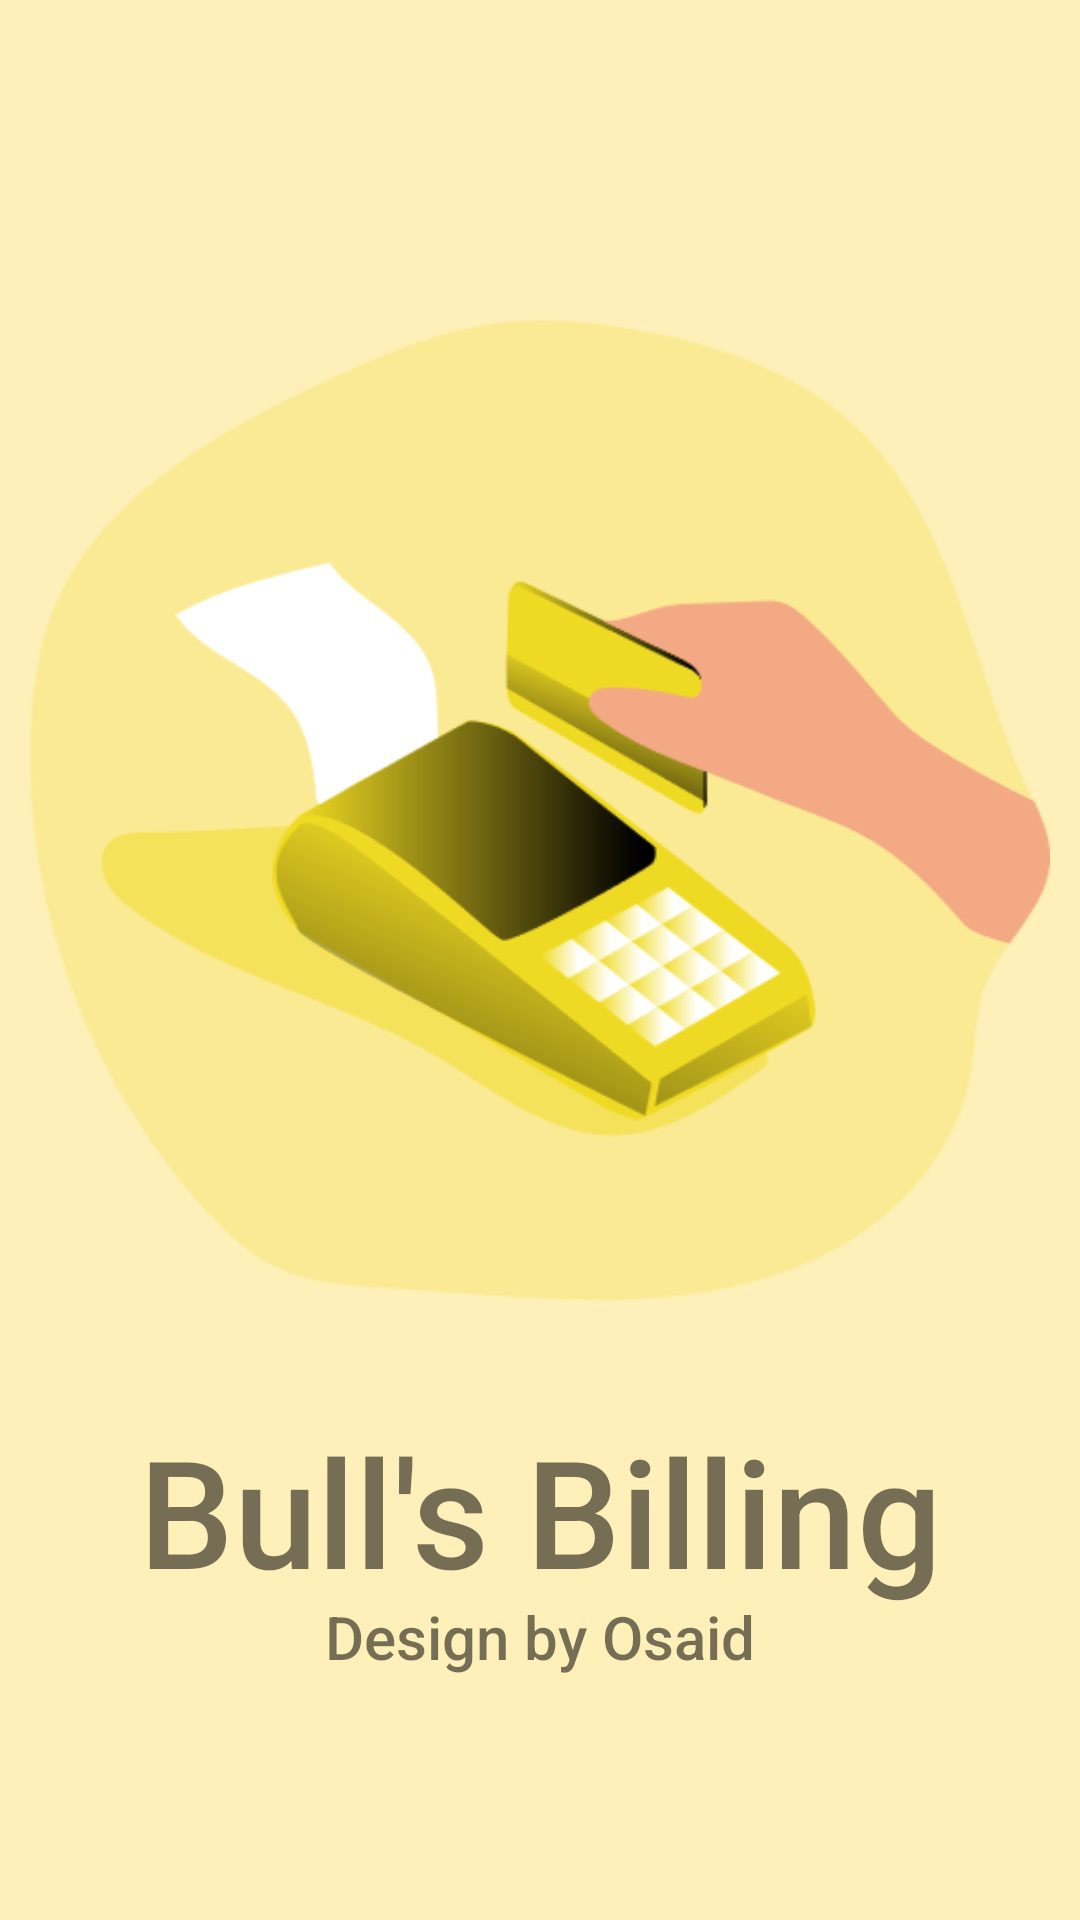

Produce the Android XML layout that renders to this screen, including the resource entries it uses.
<!-- AndroidManifest.xml: application theme Theme.Billing3App -->
<!-- res/layout/activity_main.xml -->
<?xml version="1.0" encoding="utf-8"?>
<androidx.constraintlayout.widget.ConstraintLayout xmlns:android="http://schemas.android.com/apk/res/android"
    xmlns:app="http://schemas.android.com/apk/res-auto"
    android:layout_width="match_parent"
    android:layout_height="match_parent"
    xmlns:tools="http://schemas.android.com/tools"
    android:background="#FFEFB8"
    tools:context=".MainActivity">

    <ImageView
        android:id="@+id/imageView2"
        android:layout_width="wrap_content"
        android:layout_height="340dp"
        android:layout_marginStart="15dp"
        android:layout_marginTop="100dp"
        android:layout_marginEnd="15dp"
        android:src="@drawable/billbg"
        app:layout_constraintEnd_toEndOf="parent"
        app:layout_constraintStart_toStartOf="parent"
        app:layout_constraintTop_toTopOf="parent" />

    <TextView
        android:id="@+id/billnum"
        android:layout_width="wrap_content"
        android:layout_height="wrap_content"
        android:layout_marginTop="30dp"
        android:fontFamily="sans-serif-medium"
        android:text="Bull's Billing"
        android:textAlignment="center"
        android:textSize="50sp"
        app:layout_constraintEnd_toEndOf="parent"
        app:layout_constraintStart_toStartOf="parent"
        app:layout_constraintTop_toBottomOf="@+id/imageView2" />

    <TextView
        android:id="@+id/textView3"
        android:layout_width="wrap_content"
        android:layout_height="wrap_content"
        android:layout_marginTop="-5dp"
        android:fontFamily="sans-serif-medium"
        android:text="Design by Osaid"
        android:textSize="20sp"
        app:layout_constraintEnd_toEndOf="parent"
        app:layout_constraintStart_toStartOf="parent"
        app:layout_constraintTop_toBottomOf="@+id/billnum" />

</androidx.constraintlayout.widget.ConstraintLayout>
<!-- resources referenced by this layout -->
<resources>
  <!-- drawable billbg: png bitmap (drawable, 41430 bytes) -->
  <style name="Theme.Billing3App" parent="Theme.MaterialComponents.DayNight.NoActionBar">
          
          <item name="colorPrimary">@color/purple_500</item>
          <item name="colorPrimaryVariant">@color/purple_700</item>
          <item name="colorOnPrimary">@color/white</item>
          
          <item name="colorSecondary">@color/teal_200</item>
          <item name="colorSecondaryVariant">@color/teal_700</item>
          <item name="colorOnSecondary">@color/black</item>
          
          <item name="android:statusBarColor" tools:targetApi="l">?attr/colorPrimaryVariant</item>
          
      </style>
  <color name="purple_500">#FF6200EE</color>
  <color name="purple_700">#FF3700B3</color>
  <color name="white">#FFFFFFFF</color>
  <color name="teal_200">#FF03DAC5</color>
  <color name="teal_700">#FF018786</color>
  <color name="black">#FF000000</color>
</resources>
